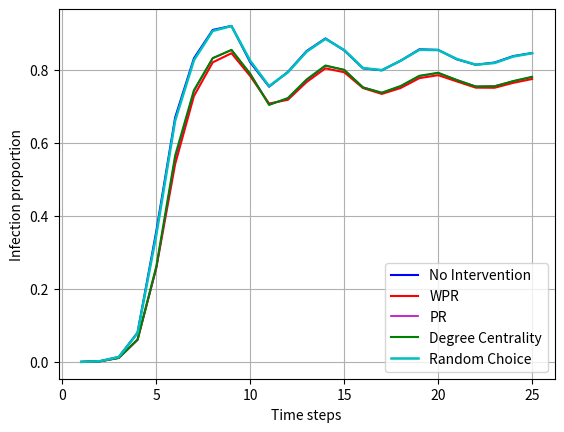

Reproduce this figure in Python.
import matplotlib.pyplot as plt

ratios = [0.000401175988984407, 0.0023958914815228314, 0.013907186185850918, 0.08058650589855235, 0.3590852592013695,
          0.6697480555245432, 0.8320665401362063, 0.9099460384801459, 0.9209095307208515, 0.8211372855494772,
          0.7544356369320084, 0.7948412787019463, 0.8522280525473559, 0.8866145658888764, 0.8538312679096424,
          0.8046927914852443, 0.7992512373934725, 0.8255591529902125, 0.8567295597484277, 0.8552603178147445,
          0.8292508652450598, 0.8145480257526702, 0.8205291950429832, 0.8382561125376801, 0.8466607122920621]

wpr_ratios = [0.00035056380484537234, 0.002020021584607942, 0.011234416285214543, 0.06132931413047523,
              0.2586364482155484, 0.5422165159465595, 0.7288325704290871, 0.82103085110342, 0.8461270514681255,
              0.7831833575229802, 0.708228201406721, 0.7185136392393286, 0.7672524282683935, 0.8047032116408024,
              0.7938744371255256, 0.750655353354918, 0.7345599345018794, 0.7507178742882662, 0.7777939042089985,
              0.7860012653046035, 0.7686978527036582, 0.7517837073424882, 0.7514673811916193, 0.7649838115440437,
              0.7754270403036732]
pr_ratios = [0.0003877786461240743, 0.0020296974433404043, 0.011218786051877488, 0.060274645528636824,
             0.25788619701536974, 0.5588411298425813, 0.7419158200290276, 0.8319928547504745, 0.8549075211194225,
             0.7900316326150869, 0.7057444828997804, 0.7217959882401102, 0.7722176323917979, 0.8115857243868855,
             0.8007815116668527, 0.7530981355364519, 0.7377819954597894, 0.7553086971084069, 0.783423021100815,
             0.7920903576346247, 0.7728026496966991, 0.7551509061813851, 0.7561720814260727, 0.7695232778832198,
             0.7810085221986528]
degree_centrality_ratios = [0.0003795913810427599, 0.0020966841576420675, 0.01146589259796807, 0.06173049011945964,
                            0.26232295039261655, 0.5655249153362361, 0.7447099103122325, 0.832837631647501,
                            0.8552119385210822, 0.789032041978341, 0.7044427077518515, 0.7233746418071527,
                            0.7744237281827993, 0.8124788805775743, 0.8004235048937516, 0.7521290610695546,
                            0.7380291020058799, 0.7562569312641881, 0.7843347847121432, 0.7925049309664695,
                            0.7725503330728295, 0.7549231513527594, 0.7552707379703025, 0.7699095679356928,
                            0.7814930594321016]
random_ratios = [0.0003989430985076849, 0.00236984109262774, 0.013840943768374829, 0.07936585910461091,
                 0.3491250790815377, 0.6613322913177775, 0.826991180082617, 0.9072390309255332, 0.9204748613747162,
                 0.8251654199694838, 0.7559711212831677, 0.7937367422127944, 0.8505005396151986, 0.8854296453425626,
                 0.8548911465892598, 0.8054229466711325, 0.7998362546983737, 0.8254296453425626, 0.8554002456179525,
                 0.8546849763685758, 0.8302072866659224, 0.8146031037177627, 0.8193219455919021, 0.8371180826913773,
                 0.8461151427189163]

x = range(1, len(ratios) + 1)

_, ax = plt.subplots()

ax.plot(x, ratios, label='No Intervention', color='b')

ax.plot(x, wpr_ratios, label='WPR', color='r')

ax.plot(x, pr_ratios, label='PR', color='m', linewidth=1.2)
ax.plot(x, degree_centrality_ratios, label='Degree Centrality', color='g')

ax.plot(x, random_ratios, label='Random Choice', color='c', linewidth=1.8)

ax.legend()
ax.set_xlabel("Time steps")
ax.set_ylabel("Infection proportion")
plt.grid(True)
plt.savefig('./plot_arlanda_alpha_3_r.png', dpi=300)
plt.show()
